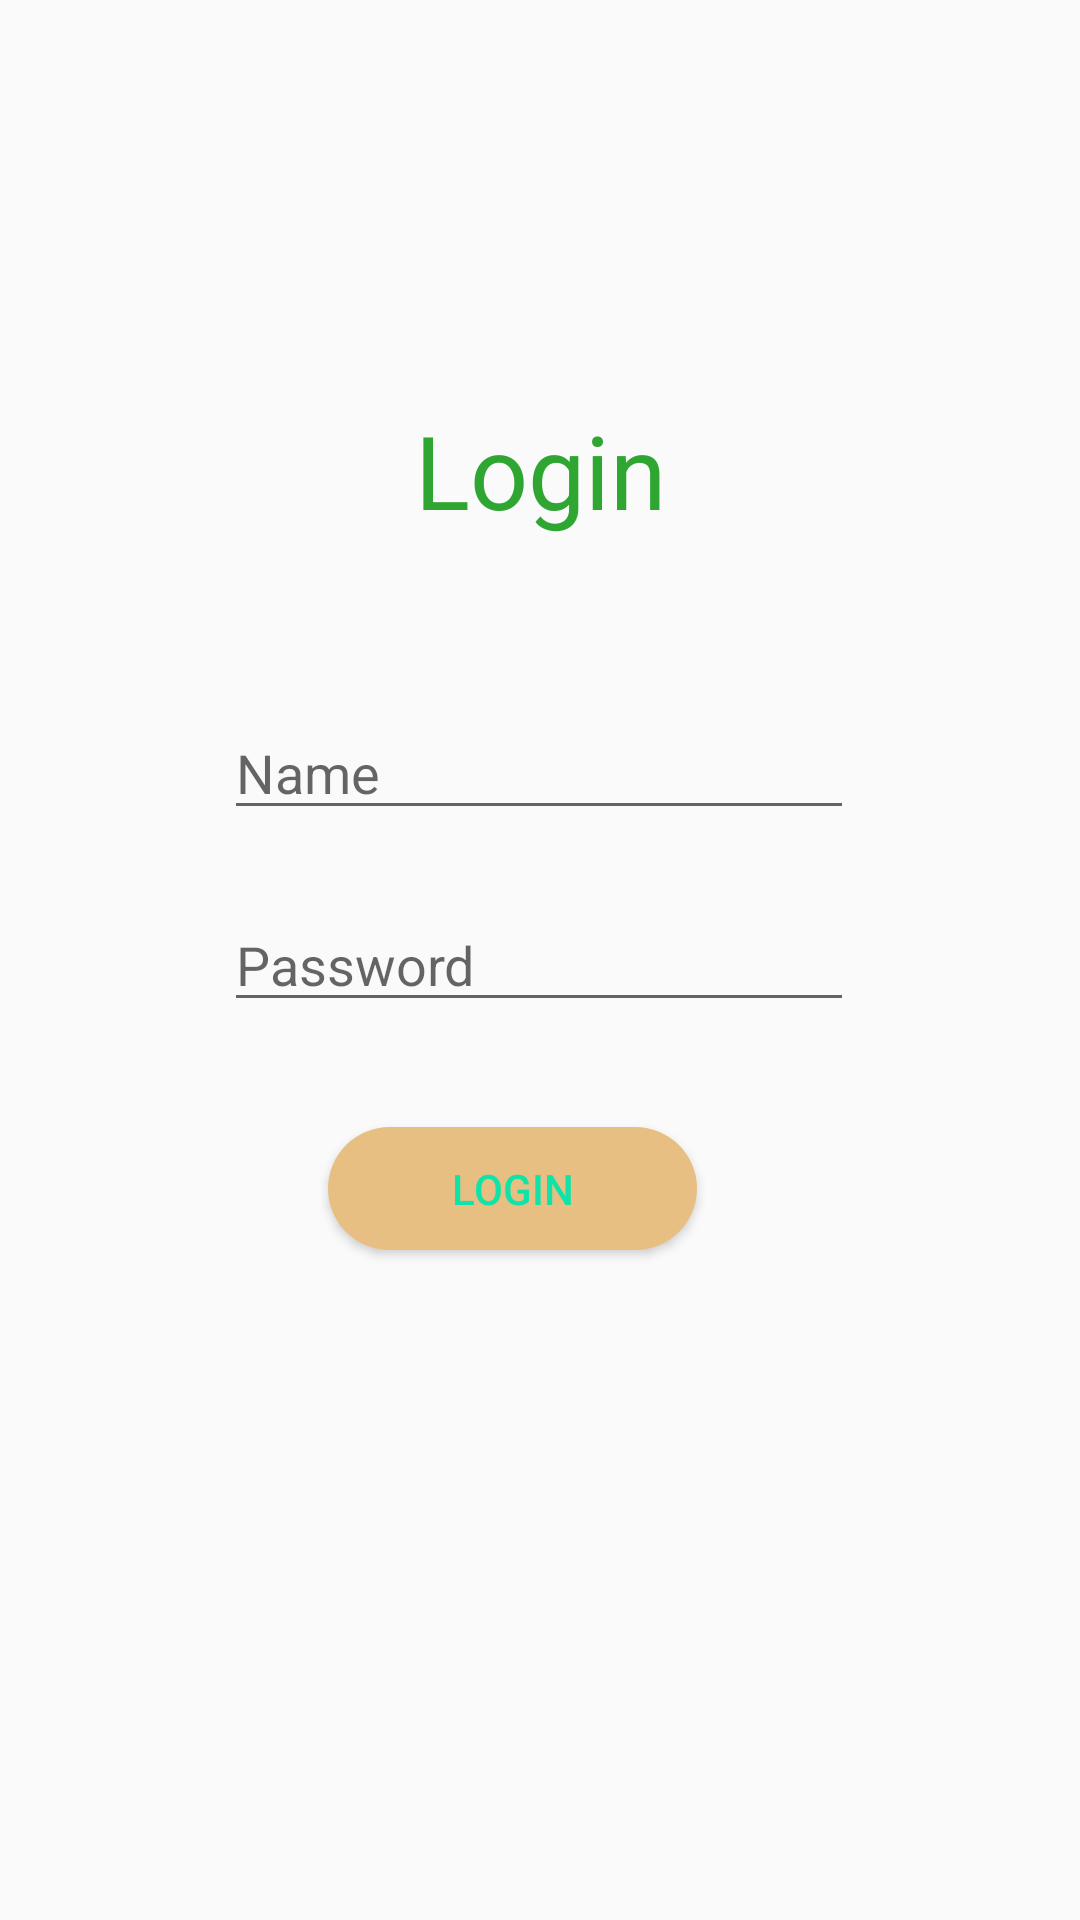

Layout XML and referenced resources for this Android screen:
<!-- AndroidManifest.xml: application theme Theme.ToDoList -->
<!-- res/layout/activity_main.xml -->
<?xml version="1.0" encoding="utf-8"?>
<androidx.constraintlayout.widget.ConstraintLayout xmlns:android="http://schemas.android.com/apk/res/android"
    xmlns:app="http://schemas.android.com/apk/res-auto"
    xmlns:tools="http://schemas.android.com/tools"
    android:layout_width="match_parent"
    android:layout_height="match_parent"
    tools:context=".MainActivity">

    <Button
        android:id="@+id/button"
        android:layout_width="123dp"
        android:layout_height="41dp"
        android:background="@drawable/rounded_button"
        android:text="Login"
        android:textColor="#0FE3A7"
        android:textColorHighlight="#A54040"
        android:textColorHint="#ACF168"
        app:layout_constraintBottom_toBottomOf="parent"
        app:layout_constraintEnd_toEndOf="parent"
        app:layout_constraintHorizontal_bias="0.461"
        app:layout_constraintStart_toStartOf="parent"
        app:layout_constraintTop_toTopOf="parent"
        app:layout_constraintVertical_bias="0.627" />


    <EditText
        android:id="@+id/editTextText"
        android:layout_width="wrap_content"
        android:layout_height="wrap_content"
        android:ems="10"
        android:hint="Name"
        android:inputType="text"
        app:layout_constraintBottom_toBottomOf="parent"
        app:layout_constraintEnd_toEndOf="parent"
        app:layout_constraintHorizontal_bias="0.497"
        app:layout_constraintStart_toStartOf="parent"
        app:layout_constraintTop_toTopOf="parent"
        app:layout_constraintVertical_bias="0.393" />

    <EditText
        android:id="@+id/editTextTextPassword"
        android:layout_width="wrap_content"
        android:layout_height="wrap_content"
        android:ems="10"
        android:hint="Password"
        android:inputType="textPassword"
        app:layout_constraintBottom_toBottomOf="parent"
        app:layout_constraintEnd_toEndOf="parent"
        app:layout_constraintHorizontal_bias="0.497"
        app:layout_constraintStart_toStartOf="parent"
        app:layout_constraintTop_toTopOf="parent" />

    <TextView
        android:id="@+id/textView3"
        android:layout_width="193dp"
        android:layout_height="82dp"
        android:text="Login"
        android:textAlignment="center"
        android:textColor="#2FA532"
        android:textSize="34sp"
        app:layout_constraintBottom_toBottomOf="parent"
        app:layout_constraintEnd_toEndOf="parent"
        app:layout_constraintStart_toStartOf="parent"
        app:layout_constraintTop_toTopOf="parent"
        app:layout_constraintVertical_bias="0.24" />

</androidx.constraintlayout.widget.ConstraintLayout>
<!-- resources referenced by this layout -->
<resources>
  <!-- drawable rounded_button (drawable) -->
  <?xml version="1.0" encoding="utf-8"?>
      <shape xmlns:android="http://schemas.android.com/apk/res/android">
          <solid android:color="#E8BF82" /> 
          <corners android:radius="150dp" /> 
      </shape>
  <style name="Theme.ToDoList" parent="Base.Theme.ToDoList" />
  <style name="Base.Theme.ToDoList" parent="Theme.AppCompat.Light.NoActionBar">
          
          
      </style>
</resources>
